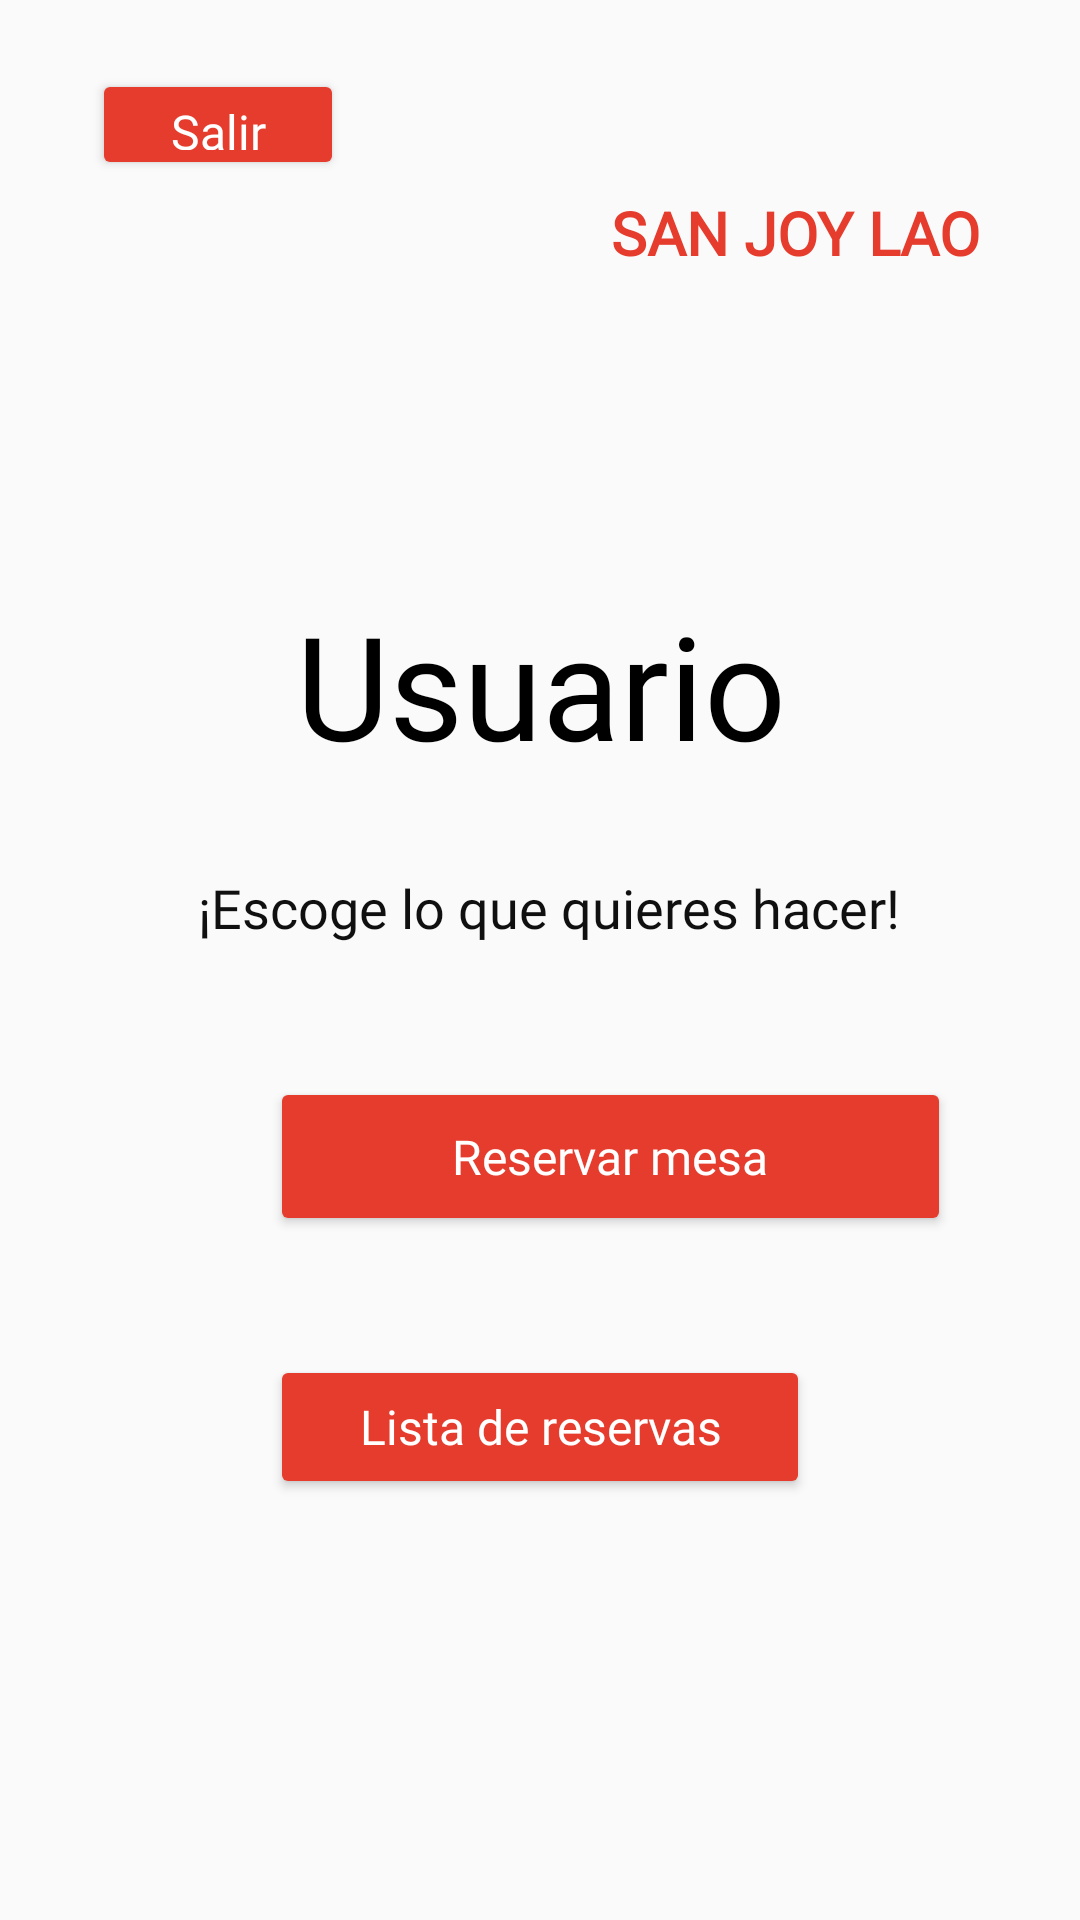

Write the Android layout XML for this screen, with the resource values it uses.
<!-- AndroidManifest.xml: application theme Theme.Vistas -->
<!-- res/layout/fr_menu_principal_clientes.xml -->
<?xml version="1.0" encoding="utf-8"?>
<androidx.constraintlayout.widget.ConstraintLayout xmlns:android="http://schemas.android.com/apk/res/android"
    xmlns:app="http://schemas.android.com/apk/res-auto"
    xmlns:tools="http://schemas.android.com/tools"
    android:id="@+id/btnlogout"
    android:layout_width="match_parent"
    android:layout_height="match_parent"
    android:background="#FFFFFF"
    android:backgroundTint="#FAFAFA">

    <Button
        android:id="@+id/buttonResMesa2"
        android:layout_width="0dp"
        android:layout_height="wrap_content"
        android:layout_marginStart="90dp"
        android:layout_marginTop="32dp"
        android:layout_marginEnd="90dp"
        android:autoText="false"
        android:backgroundTint="#e53c2d"
        android:fontFamily="@font/lato"
        android:text="Lista de reservas"
        android:textAllCaps="false"
        android:textColor="#FFFFFF"
        android:textSize="16sp"
        app:cornerRadius="15dp"
        app:layout_constraintBottom_toBottomOf="parent"
        app:layout_constraintEnd_toEndOf="parent"
        app:layout_constraintHorizontal_bias="0.0"
        app:layout_constraintStart_toStartOf="parent"
        app:layout_constraintTop_toBottomOf="@+id/buttonResMesa"
        app:layout_constraintVertical_bias="0.051" />

    <Button
        android:id="@+id/buttonResMesa"
        android:layout_width="227dp"
        android:layout_height="53dp"
        android:layout_marginStart="90dp"
        android:layout_marginEnd="90dp"
        android:layout_marginBottom="228dp"
        android:autoText="false"
        android:backgroundTint="#e53c2d"
        android:fontFamily="@font/lato"
        android:text="Reservar mesa"
        android:textAllCaps="false"
        android:textColor="#FFFFFF"
        android:textSize="16sp"
        app:cornerRadius="15dp"
        app:layout_constraintBottom_toBottomOf="parent"
        app:layout_constraintEnd_toEndOf="parent"
        app:layout_constraintHorizontal_bias="0.0"
        app:layout_constraintStart_toStartOf="parent" />

    <Button
        android:id="@+id/buttonsalir"
        android:layout_width="84dp"
        android:layout_height="37dp"
        android:layout_marginStart="30dp"
        android:layout_marginEnd="90dp"
        android:autoText="false"
        android:backgroundTint="#e53c2d"
        android:fontFamily="@font/lato"
        android:text="Salir"
        android:textAllCaps="false"
        android:textColor="#FFFFFF"
        android:textSize="16sp"
        app:cornerRadius="15dp"
        app:layout_constraintBottom_toBottomOf="parent"
        app:layout_constraintEnd_toEndOf="parent"
        app:layout_constraintHorizontal_bias="0.004"
        app:layout_constraintStart_toStartOf="parent"
        app:layout_constraintTop_toTopOf="parent"
        app:layout_constraintVertical_bias="0.038" />

    <TextView
        android:id="@+id/TextViewMensajeResPlat"
        android:layout_width="244dp"
        android:layout_height="58dp"
        android:layout_marginStart="40dp"
        android:layout_marginEnd="40dp"
        android:fontFamily="@font/lato"
        android:text="¡Escoge lo que quieres hacer!"
        android:textAlignment="center"
        android:textColor="#111010"
        android:textSize="18sp"
        app:layout_constraintBottom_toTopOf="@+id/buttonResMesa"
        app:layout_constraintEnd_toEndOf="parent"
        app:layout_constraintHorizontal_bias="0.574"
        app:layout_constraintStart_toStartOf="parent"
        app:layout_constraintTop_toBottomOf="@+id/textViewUsuarioCliente"
        app:layout_constraintVertical_bias="0.737" />

    <TextView
        android:id="@+id/textViewUsuarioCliente"
        android:layout_width="wrap_content"
        android:layout_height="wrap_content"
        android:layout_marginStart="100dp"
        android:layout_marginTop="196dp"
        android:layout_marginEnd="100dp"
        android:background="#FFFFFF"
        android:backgroundTint="#FAFAFA"
        android:fontFamily="@font/lato_bold"
        android:text="Usuario"
        android:textColor="#000000"
        android:textSize="48sp"
        app:layout_constraintBottom_toTopOf="@+id/buttonResMesa"
        app:layout_constraintEnd_toEndOf="parent"
        app:layout_constraintHorizontal_bias="0.482"
        app:layout_constraintStart_toStartOf="parent"
        app:layout_constraintTop_toTopOf="parent"
        app:layout_constraintVertical_bias="0.0" />

    <TextView
        android:id="@+id/laBistecca8"
        android:layout_width="wrap_content"
        android:layout_height="wrap_content"
        android:layout_marginTop="64dp"
        android:background="#FFFFFF"
        android:backgroundTint="#FAFAFA"
        android:fontFamily="@font/lato_bold"
        android:text="SAN JOY LAO"
        android:textColor="#e53c2d"
        android:textSize="20sp"
        android:textStyle="bold"
        app:layout_constraintBottom_toTopOf="@+id/textViewUsuarioCliente"
        app:layout_constraintEnd_toEndOf="parent"
        app:layout_constraintHorizontal_bias="0.859"
        app:layout_constraintStart_toStartOf="parent"
        app:layout_constraintTop_toTopOf="parent"
        app:layout_constraintVertical_bias="0.0" />

</androidx.constraintlayout.widget.ConstraintLayout>
<!-- resources referenced by this layout -->
<resources>
  <style name="Theme.Vistas" parent="Theme.MaterialComponents.DayNight.NoActionBar">
          
          <item name="colorPrimary">@color/purple_500</item>
          <item name="colorPrimaryVariant">@color/purple_700</item>
          <item name="colorOnPrimary">@color/white</item>
          
          <item name="colorSecondary">@color/teal_200</item>
          <item name="colorSecondaryVariant">@color/teal_700</item>
          <item name="colorOnSecondary">@color/black</item>
          
          <item name="android:statusBarColor">@color/black</item>
          
      </style>
  <!-- not gathered from this repository: default colours our renderer supplied (Android Studio template values) -->
  <color name="purple_500">#FF6200EE</color>
  <color name="purple_700">#FF3700B3</color>
  <color name="teal_200">#FF03DAC5</color>
  <color name="teal_700">#FF018786</color>
  <color name="black">#FF000000</color>
  <color name="white">#FFFFFFFF</color>
</resources>
